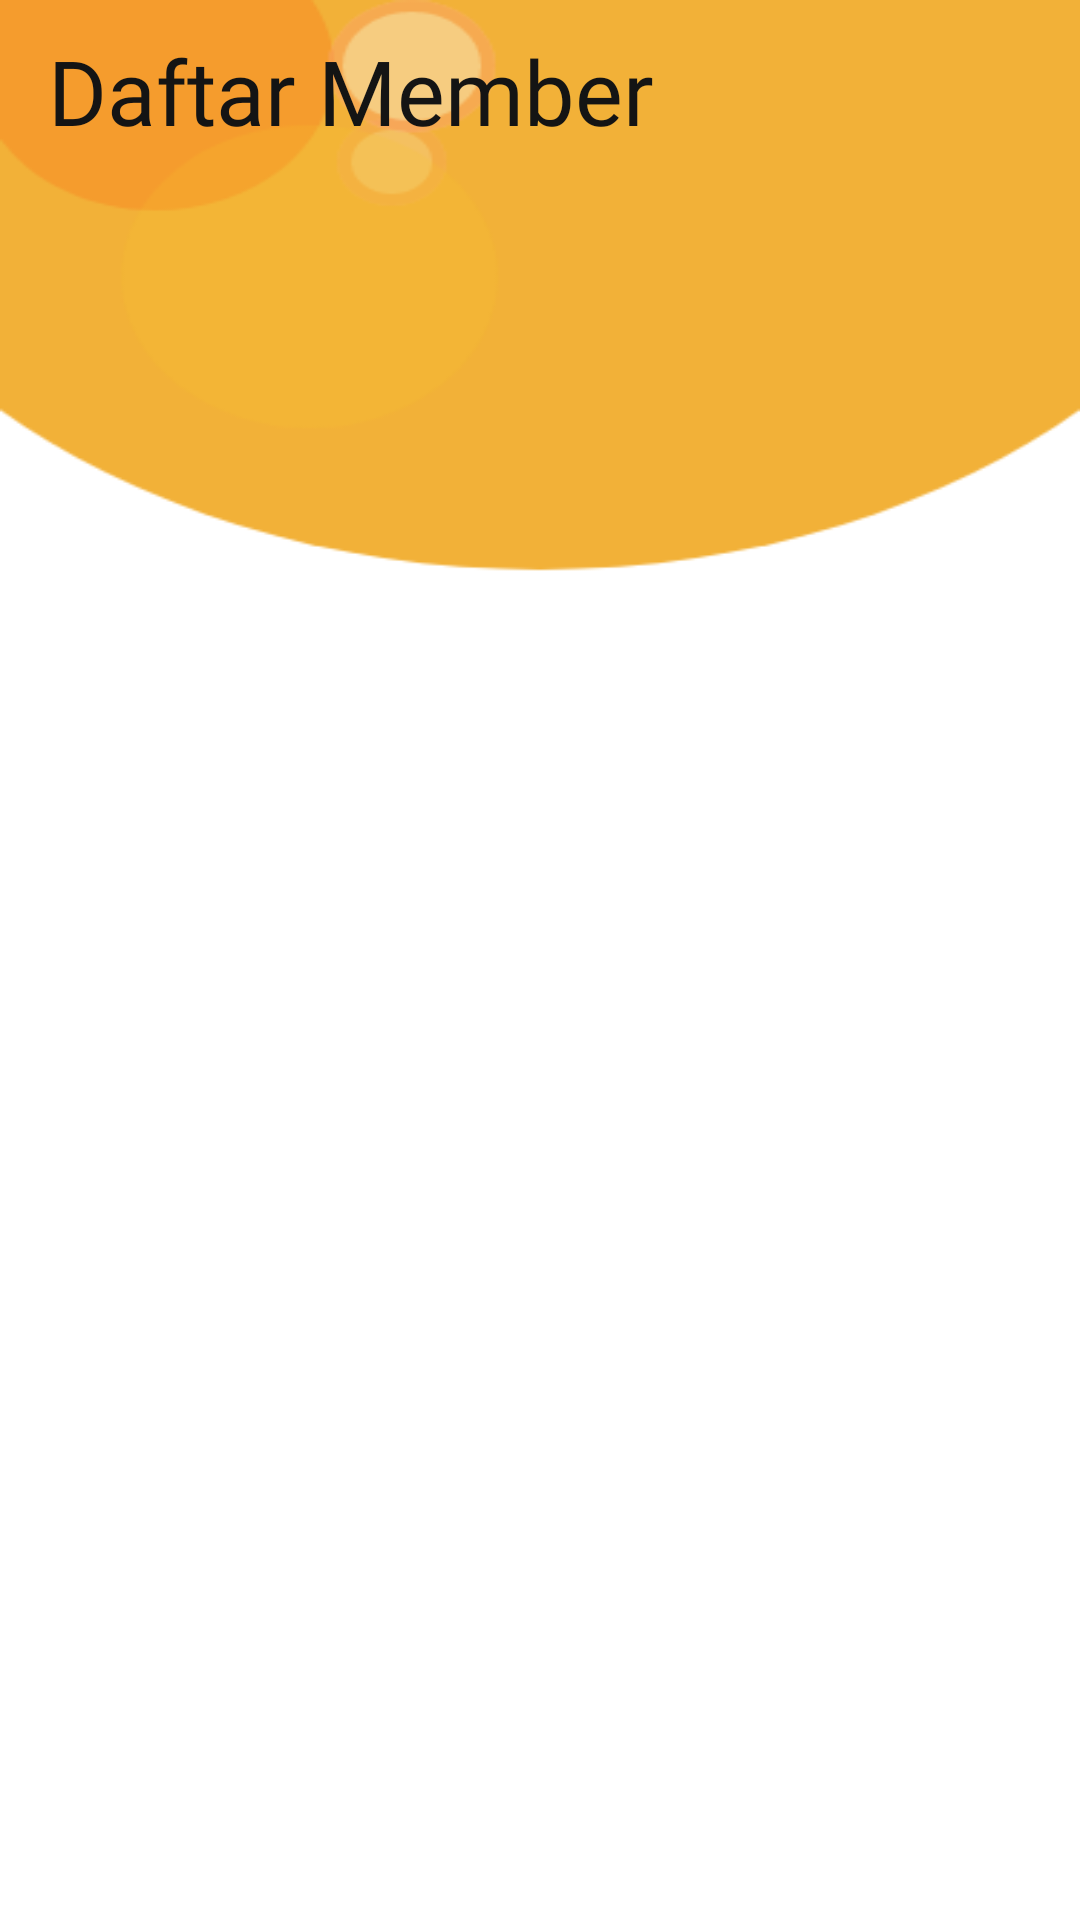

Here is an Android app screen rendered from its layout file. Give the layout XML and the strings, colors and styles it references.
<!-- AndroidManifest.xml: application theme Theme.Hutangmu -->
<!-- res/layout/list_member.xml -->
<?xml version="1.0" encoding="utf-8"?>
<androidx.constraintlayout.widget.ConstraintLayout xmlns:android="http://schemas.android.com/apk/res/android"
    xmlns:app="http://schemas.android.com/apk/res-auto"
    xmlns:tools="http://schemas.android.com/tools"
    android:layout_width="match_parent"
    android:layout_height="match_parent"
    android:background="@drawable/back2"
    tools:context=".List_Member">

    <LinearLayout
        android:layout_width="match_parent"
        android:layout_height="match_parent"
        android:orientation="vertical">

        <TextView
            android:id="@+id/textView12"
            android:layout_width="wrap_content"
            android:layout_height="65dp"
            android:layout_marginStart="16dp"

            android:layout_marginTop="10dp"
            android:fontFamily="@font/poppins_medi"
            android:text="Daftar Member"
            android:textColor="#141414"
            android:textSize="30dp" />

        <androidx.recyclerview.widget.RecyclerView
            android:id="@+id/recyclerView"
            android:layout_width="match_parent"
            android:layout_height="match_parent" />
    </LinearLayout>

</androidx.constraintlayout.widget.ConstraintLayout>
<!-- resources referenced by this layout -->
<resources>
  <!-- drawable back2: png bitmap (drawable-v24, 15949 bytes) -->
  <style name="Theme.Hutangmu" parent="Theme.AppCompat.Light.NoActionBar">
          
          <item name="colorOnPrimary">@color/white</item>
          
          <item name="colorSecondary">@color/teal_200</item>
          <item name="colorSecondaryVariant">@color/teal_700</item>
          <item name="colorOnSecondary">@color/black</item>
          
          <item name="android:statusBarColor" tools:targetApi="l">?attr/colorPrimaryVariant</item>
          
      </style>
  <!-- not gathered from this repository: default colours our renderer supplied (Android Studio template values) -->
  <color name="teal_200">#FF03DAC5</color>
  <color name="teal_700">#FF018786</color>
  <color name="black">#FF000000</color>
  <color name="white">#FFFFFFFF</color>
</resources>
